The GitHub repository youralfa/Green-Coffee-Bean-Defects-Classification contains a labelled image folder "Green-Coffee-Bean-Defects-Classification" with 17 categories: broken or chipped or cut, dried cherry pod, floater, foreign matter, full black, full sour, fungus damaged, hull or husk, immature or unripe, parchment or pergamino, partial black, partial sour, severe insect damage, shell, slight insect damage, specialty, withered. Examples follow, each with its label.

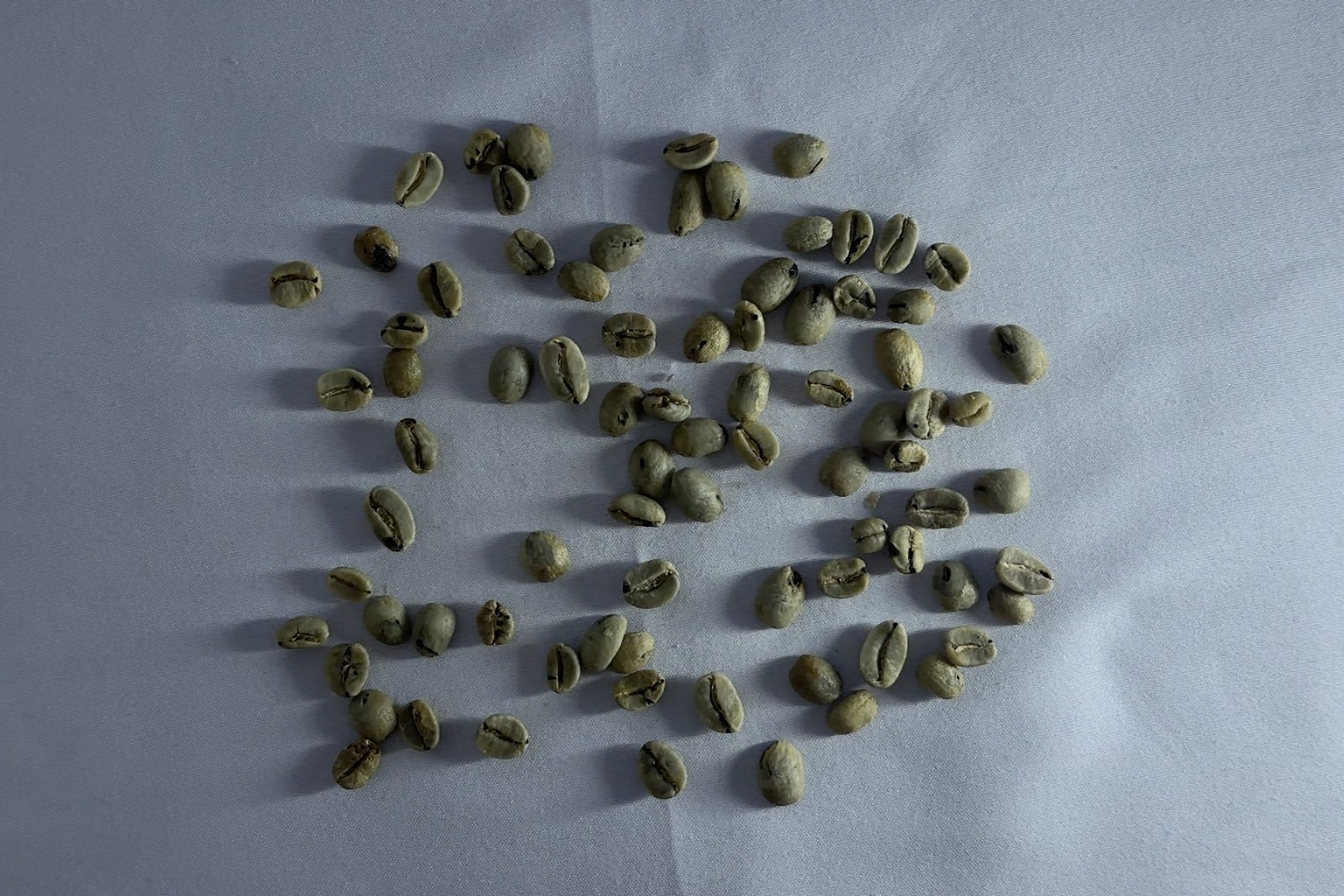
Label: severe insect damage

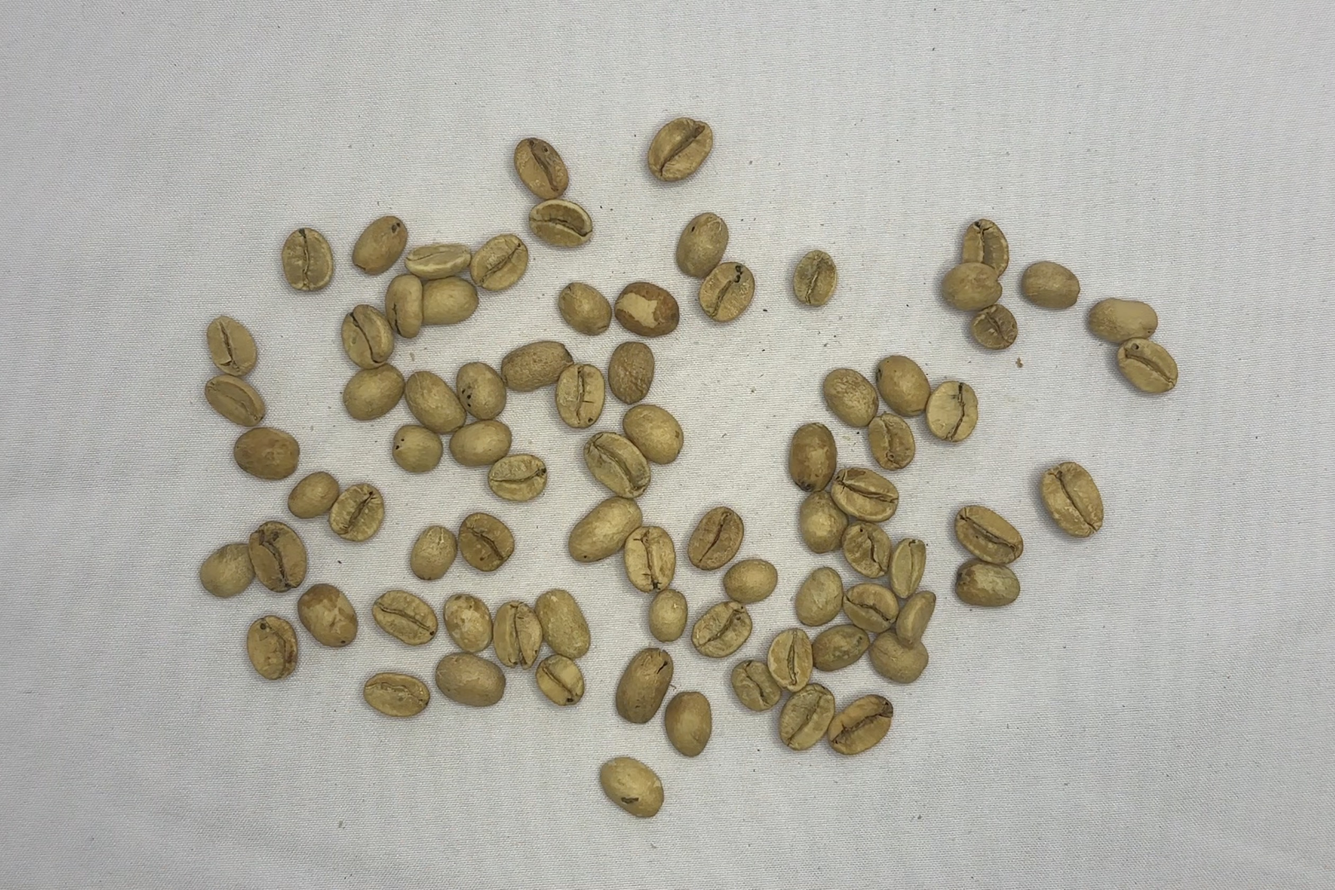
Label: partial sour

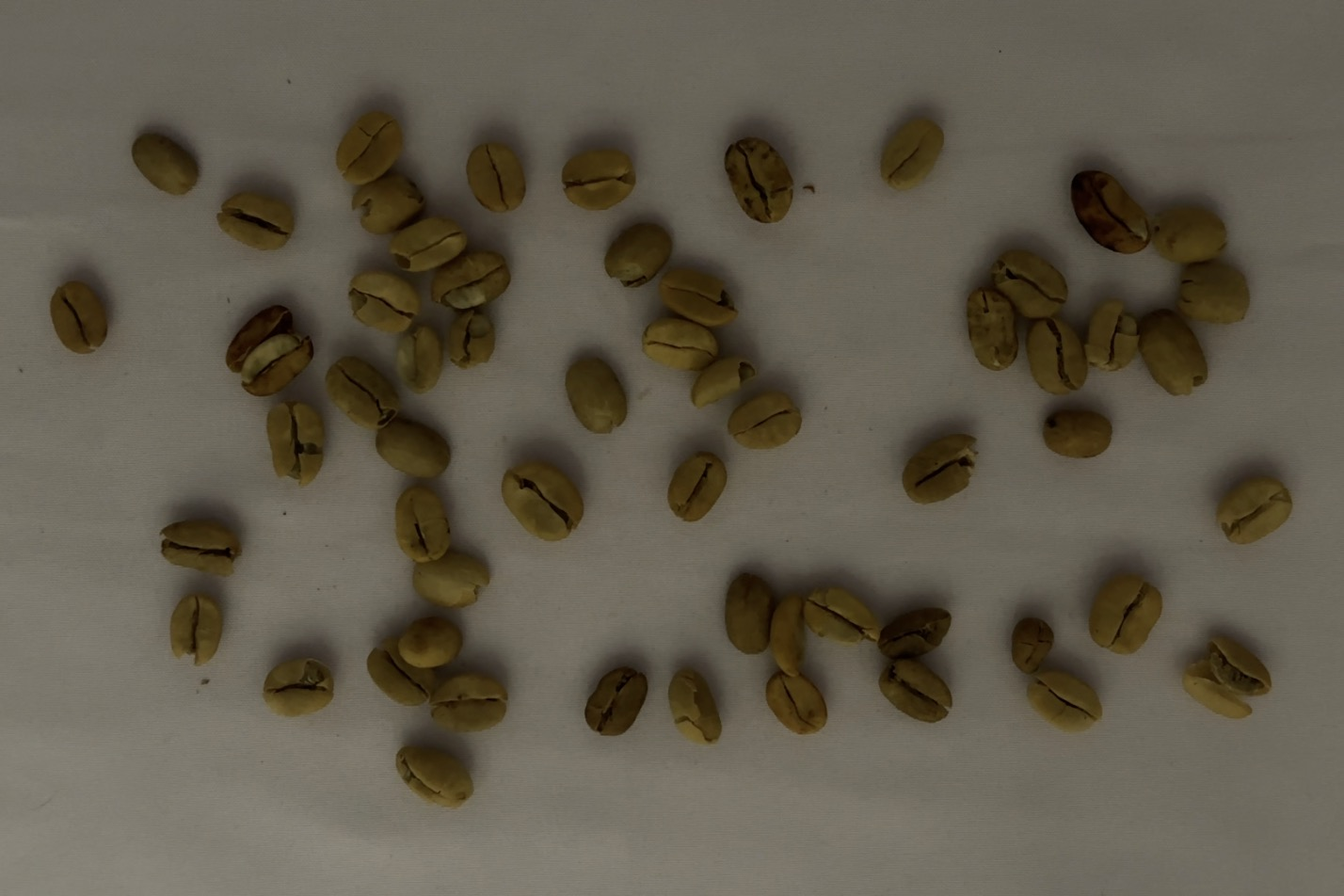
Label: parchment or pergamino

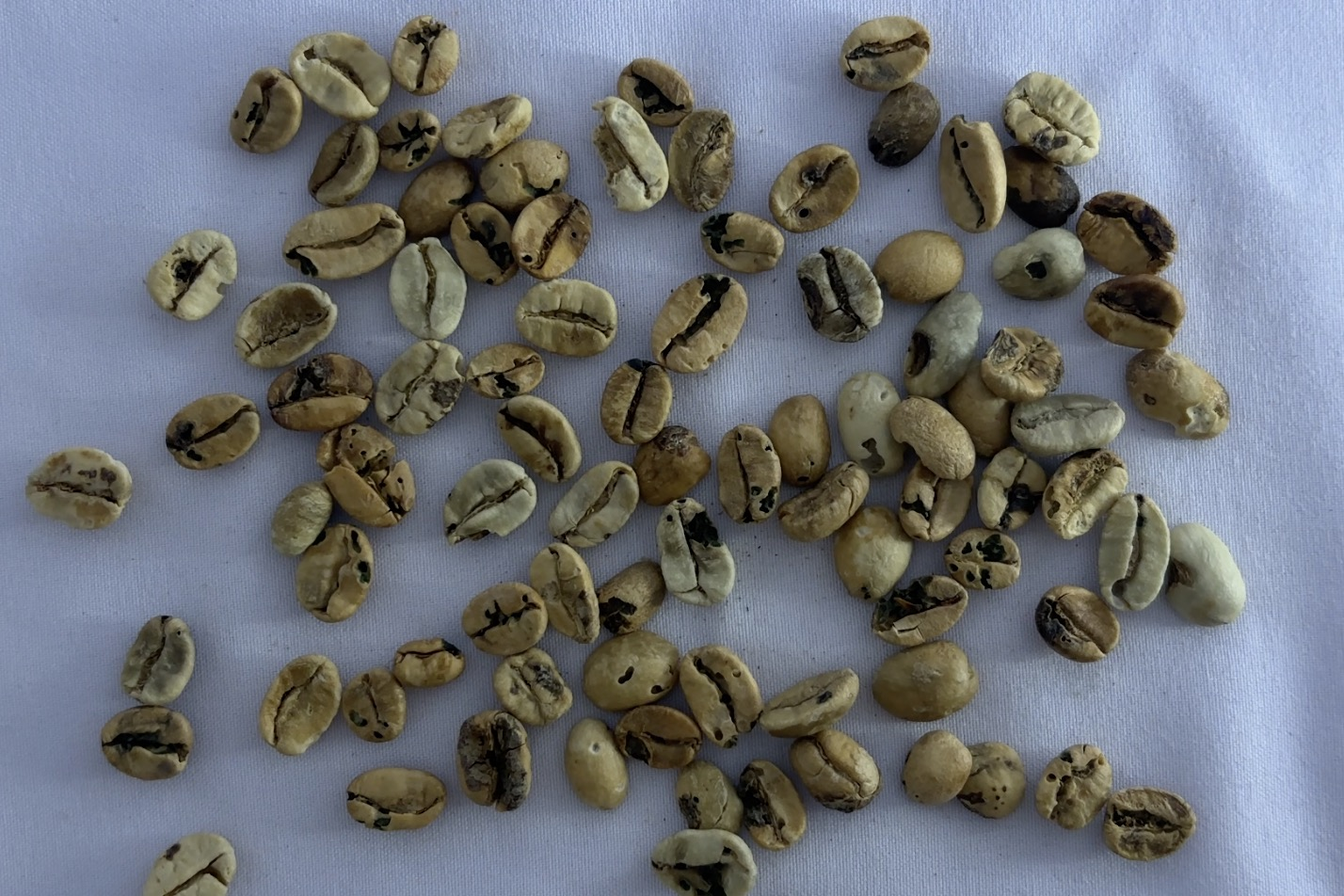
Label: fungus damaged

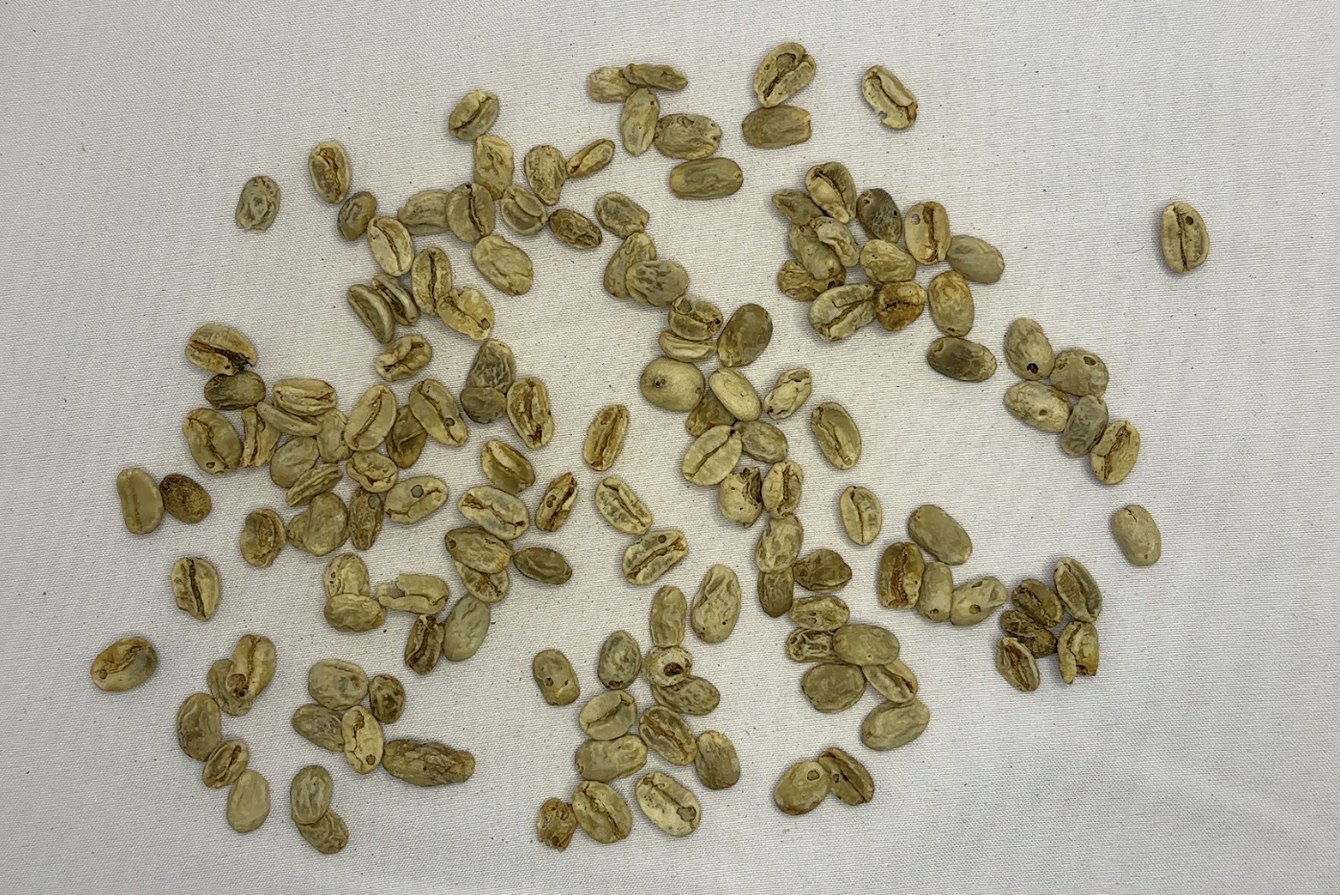
Label: withered

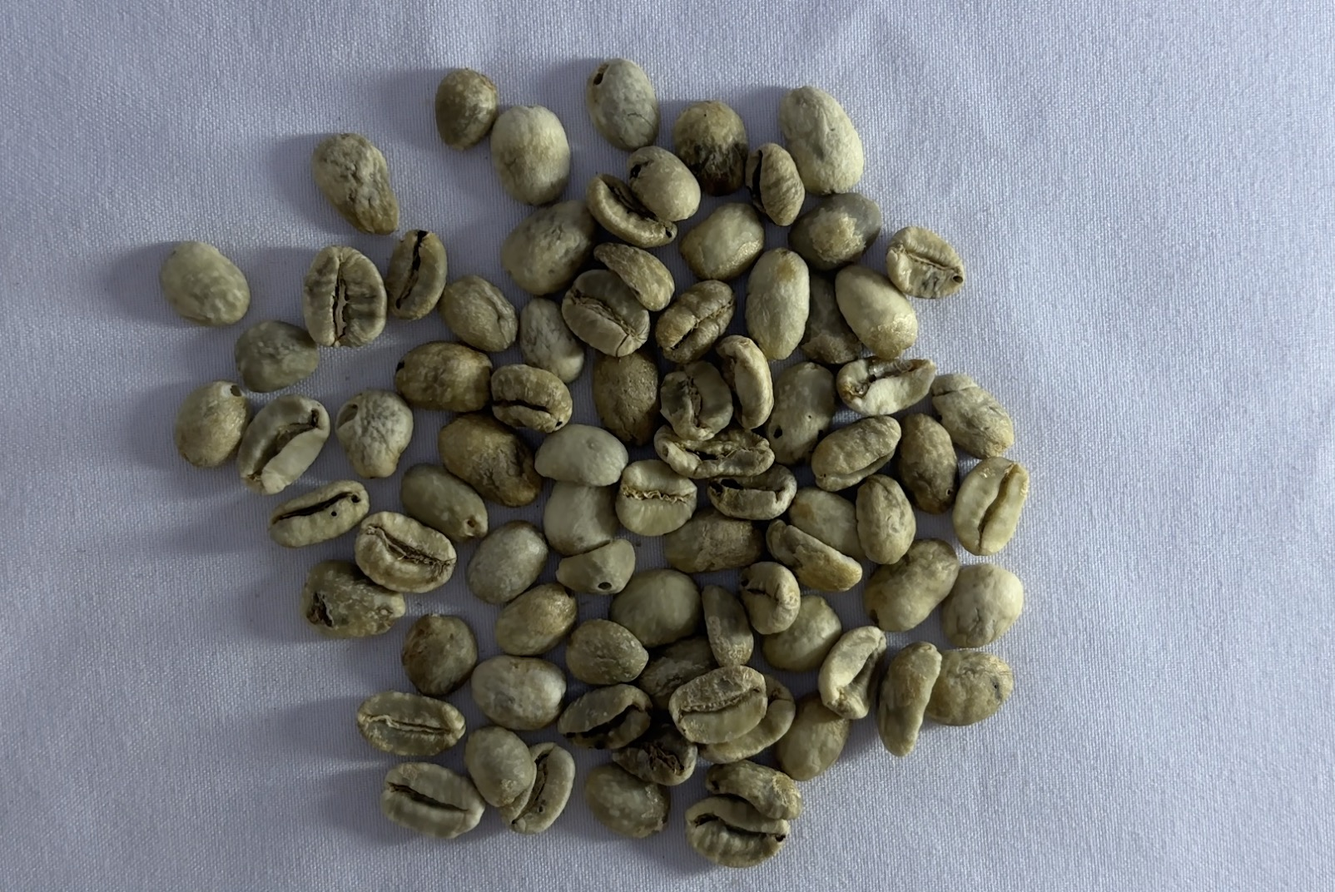
Label: floater
